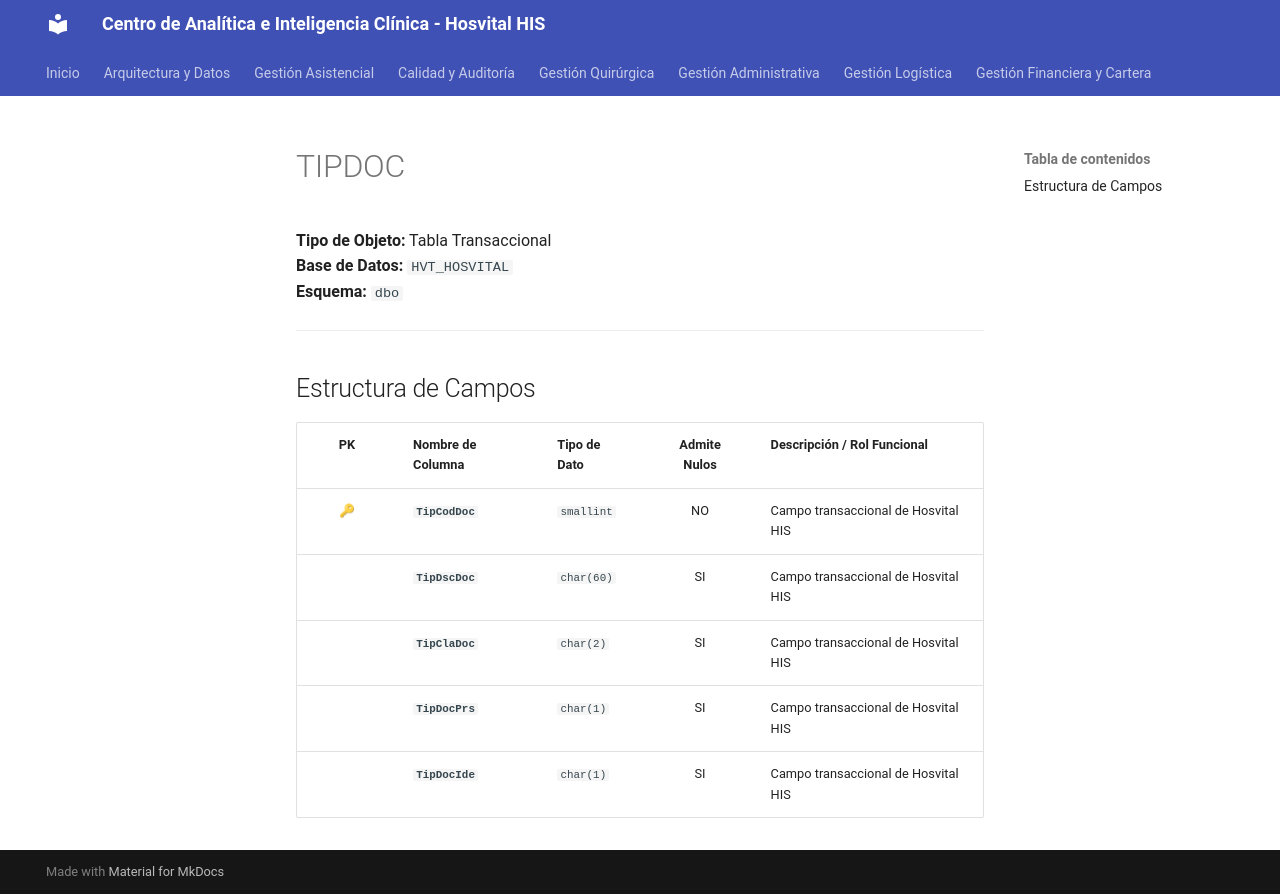

repository: SoporteSaludtech/superset-docs · page: diccionario-general/TIPDOC/index.html · generator: mkdocs

# TIPDOC

**Tipo de Objeto:** Tabla Transaccional  
**Base de Datos:** `HVT_HOSVITAL`  
**Esquema:** `dbo`

---

## Estructura de Campos

| PK | Nombre de Columna | Tipo de Dato | Admite Nulos | Descripción / Rol Funcional |
| :-: | :--- | :--- | :-: | :--- |
| 🔑 | **`TipCodDoc`** | `smallint` | NO | Campo transaccional de Hosvital HIS |
|  | **`TipDscDoc`** | `char(60)` | SI | Campo transaccional de Hosvital HIS |
|  | **`TipClaDoc`** | `char(2)` | SI | Campo transaccional de Hosvital HIS |
|  | **`TipDocPrs`** | `char(1)` | SI | Campo transaccional de Hosvital HIS |
|  | **`TipDocIde`** | `char(1)` | SI | Campo transaccional de Hosvital HIS |
